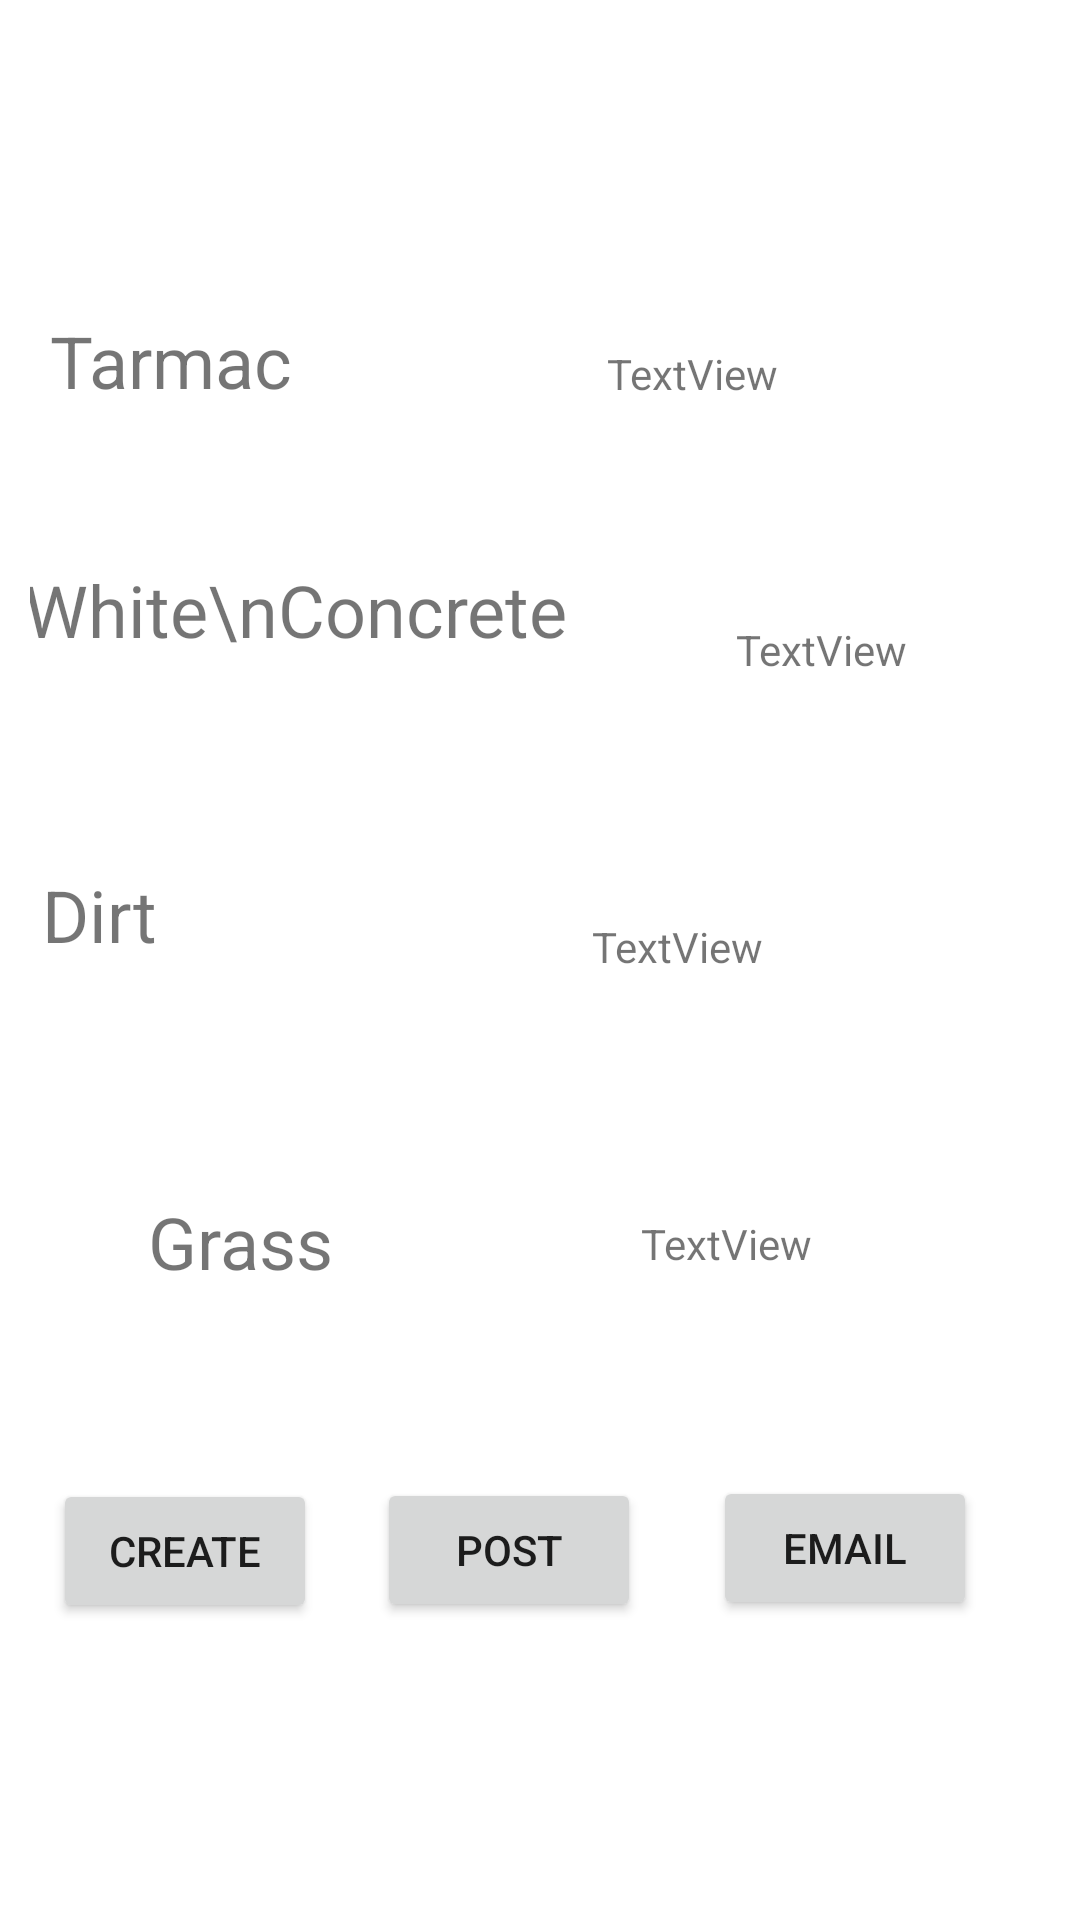

The Android layout XML behind this screen, and the referenced resources:
<!-- AndroidManifest.xml: application theme Theme.SaveOurPaws -->
<!-- res/layout/activity_main.xml -->
<?xml version="1.0" encoding="utf-8"?>
<androidx.constraintlayout.widget.ConstraintLayout xmlns:android="http://schemas.android.com/apk/res/android"
    xmlns:app="http://schemas.android.com/apk/res-auto"
    xmlns:tools="http://schemas.android.com/tools"
    android:id="@+id/layout"
    android:layout_width="match_parent"
    android:layout_height="match_parent"
    android:padding="10dp"
    tools:context="com.example.SaveOurPaws.MainActivity">

    <ScrollView
        android:id="@+id/ScrollView"
        android:layout_width="match_parent"
        android:layout_height="match_parent"
        android:fillViewport="true"
        android:scrollbars="none" >

        <LinearLayout android:layout_width="match_parent"
            android:layout_height="wrap_content">

            <androidx.constraintlayout.widget.ConstraintLayout
                android:layout_width="match_parent"
                android:layout_height="match_parent">

                <TextView
                    android:id="@+id/textView19"
                    android:layout_width="89dp"
                    android:layout_height="37dp"
                    android:layout_marginStart="10dp"
                    android:layout_marginLeft="10dp"
                    android:layout_marginTop="94dp"
                    android:layout_marginEnd="248dp"
                    android:layout_marginRight="248dp"
                    android:layout_marginBottom="586dp"
                    android:text="Tarmac"
                    android:textSize="24sp"
                    app:layout_constraintBottom_toBottomOf="parent"
                    app:layout_constraintEnd_toEndOf="parent"
                    app:layout_constraintStart_toStartOf="parent"
                    app:layout_constraintTop_toTopOf="parent" />

                <TextView
                    android:id="@+id/dtarRange"
                    android:layout_width="wrap_content"
                    android:layout_height="wrap_content"
                    android:layout_marginStart="76dp"
                    android:layout_marginLeft="76dp"
                    android:layout_marginTop="105dp"
                    android:layout_marginEnd="70dp"
                    android:layout_marginRight="70dp"
                    android:layout_marginBottom="593dp"
                    android:text="TextView"
                    app:layout_constraintBottom_toBottomOf="parent"
                    app:layout_constraintEnd_toEndOf="parent"
                    app:layout_constraintStart_toEndOf="@+id/textView19"
                    app:layout_constraintTop_toTopOf="parent" />

                <TextView
                    android:id="@+id/textView8"
                    android:layout_width="wrap_content"
                    android:layout_height="wrap_content"
                    android:layout_marginStart="20dp"
                    android:layout_marginLeft="20dp"
                    android:layout_marginTop="46dp"
                    android:layout_marginEnd="28dp"
                    android:layout_marginRight="28dp"
                    android:layout_marginBottom="480dp"
                    android:text="White\nConcrete"
                    android:textSize="24sp"
                    app:layout_constraintBottom_toBottomOf="parent"
                    app:layout_constraintEnd_toStartOf="@+id/dwcRange"
                    app:layout_constraintStart_toStartOf="parent"
                    app:layout_constraintTop_toBottomOf="@+id/textView19"
                    app:layout_constraintVertical_bias="0.0" />

                <TextView
                    android:id="@+id/dwcRange"
                    android:layout_width="wrap_content"
                    android:layout_height="wrap_content"
                    android:layout_marginStart="28dp"
                    android:layout_marginLeft="28dp"
                    android:layout_marginTop="73dp"
                    android:layout_marginEnd="70dp"
                    android:layout_marginRight="70dp"
                    android:layout_marginBottom="501dp"
                    android:text="TextView"
                    app:layout_constraintBottom_toBottomOf="parent"
                    app:layout_constraintEnd_toEndOf="parent"
                    app:layout_constraintStart_toEndOf="@+id/textView8"
                    app:layout_constraintTop_toBottomOf="@+id/dtarRange"
                    app:layout_constraintVertical_bias="0.0" />

                <TextView
                    android:id="@+id/textView10"
                    android:layout_width="45dp"
                    android:layout_height="39dp"
                    android:layout_marginStart="30dp"
                    android:layout_marginLeft="30dp"
                    android:layout_marginTop="59dp"
                    android:layout_marginEnd="291dp"
                    android:layout_marginRight="291dp"
                    android:layout_marginBottom="389dp"
                    android:text="Dirt"
                    android:textSize="24sp"
                    app:layout_constraintBottom_toBottomOf="parent"
                    app:layout_constraintEnd_toEndOf="parent"
                    app:layout_constraintHorizontal_bias="1.0"
                    app:layout_constraintStart_toStartOf="parent"
                    app:layout_constraintTop_toBottomOf="@+id/textView8" />

                <TextView
                    android:id="@+id/ddRange"
                    android:layout_width="wrap_content"
                    android:layout_height="wrap_content"
                    android:layout_marginStart="116dp"
                    android:layout_marginLeft="116dp"
                    android:layout_marginTop="80dp"
                    android:layout_marginEnd="70dp"
                    android:layout_marginRight="70dp"
                    android:layout_marginBottom="402dp"
                    android:text="TextView"
                    app:layout_constraintBottom_toBottomOf="parent"
                    app:layout_constraintEnd_toEndOf="parent"
                    app:layout_constraintHorizontal_bias="0.468"
                    app:layout_constraintStart_toEndOf="@+id/textView10"
                    app:layout_constraintTop_toBottomOf="@+id/dwcRange"
                    app:layout_constraintVertical_bias="1.0" />

                <TextView
                    android:id="@+id/textView12"
                    android:layout_width="wrap_content"
                    android:layout_height="wrap_content"
                    android:layout_marginStart="30dp"
                    android:layout_marginLeft="30dp"
                    android:layout_marginTop="60dp"
                    android:layout_marginEnd="43dp"
                    android:layout_marginRight="43dp"
                    android:layout_marginBottom="297dp"
                    android:text="Grass"
                    android:textSize="24sp"
                    app:layout_constraintBottom_toBottomOf="parent"
                    app:layout_constraintEnd_toStartOf="@+id/dgRange"
                    app:layout_constraintStart_toStartOf="parent"
                    app:layout_constraintTop_toBottomOf="@+id/textView10"
                    app:layout_constraintVertical_bias="1.0" />

                <TextView
                    android:id="@+id/dgRange"
                    android:layout_width="wrap_content"
                    android:layout_height="wrap_content"
                    android:layout_marginStart="50dp"
                    android:layout_marginLeft="50dp"
                    android:layout_marginTop="80dp"
                    android:layout_marginEnd="70dp"
                    android:layout_marginRight="70dp"
                    android:layout_marginBottom="294dp"
                    android:text="TextView"
                    app:layout_constraintBottom_toBottomOf="parent"
                    app:layout_constraintEnd_toEndOf="parent"
                    app:layout_constraintStart_toEndOf="@+id/textView12"
                    app:layout_constraintTop_toBottomOf="@+id/ddRange"
                    app:layout_constraintVertical_bias="0.0" />

                <Button
                    android:id="@+id/postBtn"
                    android:layout_width="wrap_content"
                    android:layout_height="wrap_content"
                    android:layout_marginStart="28dp"
                    android:layout_marginLeft="28dp"
                    android:layout_marginTop="63dp"
                    android:layout_marginEnd="10dp"
                    android:layout_marginRight="10dp"
                    android:layout_marginBottom="186dp"
                    android:text="Create"
                    app:layout_constraintBottom_toBottomOf="parent"
                    app:layout_constraintEnd_toStartOf="@+id/sheBtn"
                    app:layout_constraintStart_toStartOf="parent"
                    app:layout_constraintTop_toBottomOf="@+id/textView12" />

                <Button
                    android:id="@+id/sheBtn"
                    android:layout_width="wrap_content"
                    android:layout_height="wrap_content"
                    android:layout_marginStart="10dp"
                    android:layout_marginLeft="10dp"
                    android:layout_marginTop="63dp"
                    android:layout_marginEnd="12dp"
                    android:layout_marginRight="12dp"
                    android:layout_marginBottom="187dp"
                    android:text="Post"
                    app:layout_constraintBottom_toBottomOf="parent"
                    app:layout_constraintEnd_toStartOf="@+id/emLo"
                    app:layout_constraintStart_toEndOf="@+id/postBtn"
                    app:layout_constraintTop_toBottomOf="@+id/textView12" />

                <Button
                    android:id="@+id/emLo"
                    android:layout_width="wrap_content"
                    android:layout_height="wrap_content"
                    android:layout_marginStart="12dp"
                    android:layout_marginLeft="12dp"
                    android:layout_marginTop="63dp"
                    android:layout_marginEnd="45dp"
                    android:layout_marginRight="45dp"
                    android:layout_marginBottom="187dp"
                    android:text="Email"
                    app:layout_constraintBottom_toBottomOf="parent"
                    app:layout_constraintEnd_toEndOf="parent"
                    app:layout_constraintStart_toEndOf="@+id/sheBtn"
                    app:layout_constraintTop_toBottomOf="@+id/dgRange"
                    app:layout_constraintVertical_bias="1.0" />
            </androidx.constraintlayout.widget.ConstraintLayout>
        </LinearLayout>
    </ScrollView>


</androidx.constraintlayout.widget.ConstraintLayout>
<!-- resources referenced by this layout -->
<resources>
  <style name="Theme.SaveOurPaws" parent="Theme.MaterialComponents.DayNight.NoActionBar">
          
          <item name="colorPrimary">@color/purple_500</item>
          <item name="colorPrimaryVariant">@color/purple_700</item>
          <item name="colorOnPrimary">@color/white</item>
          
          <item name="colorSecondary">@color/teal_200</item>
          <item name="colorSecondaryVariant">@color/teal_700</item>
          <item name="colorOnSecondary">@color/black</item>
          
          <item name="android:statusBarColor" tools:targetApi="l">?attr/colorPrimaryVariant</item>
          
      </style>
  <!-- not gathered from this repository: default colours our renderer supplied (Android Studio template values) -->
  <color name="purple_500">#FF6200EE</color>
  <color name="purple_700">#FF3700B3</color>
  <color name="teal_200">#FF03DAC5</color>
  <color name="teal_700">#FF018786</color>
  <color name="black">#FF000000</color>
  <color name="white">#FFFFFFFF</color>
</resources>
